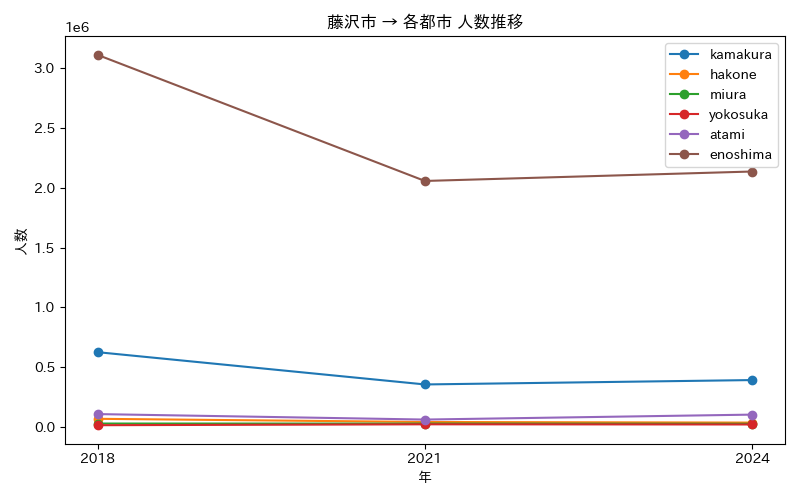

The file beside this chart, header and first rows:
年, atami, enoshima, hakone, kamakura, miura, yokosuka
2018, 107653, 3110710, 68138, 625263, 28576, 14682
2021, 61883, 2056477, 41616, 355379, 28330, 22218
2024, 103193, 2135484, 36491, 392028, 26867, 20830
